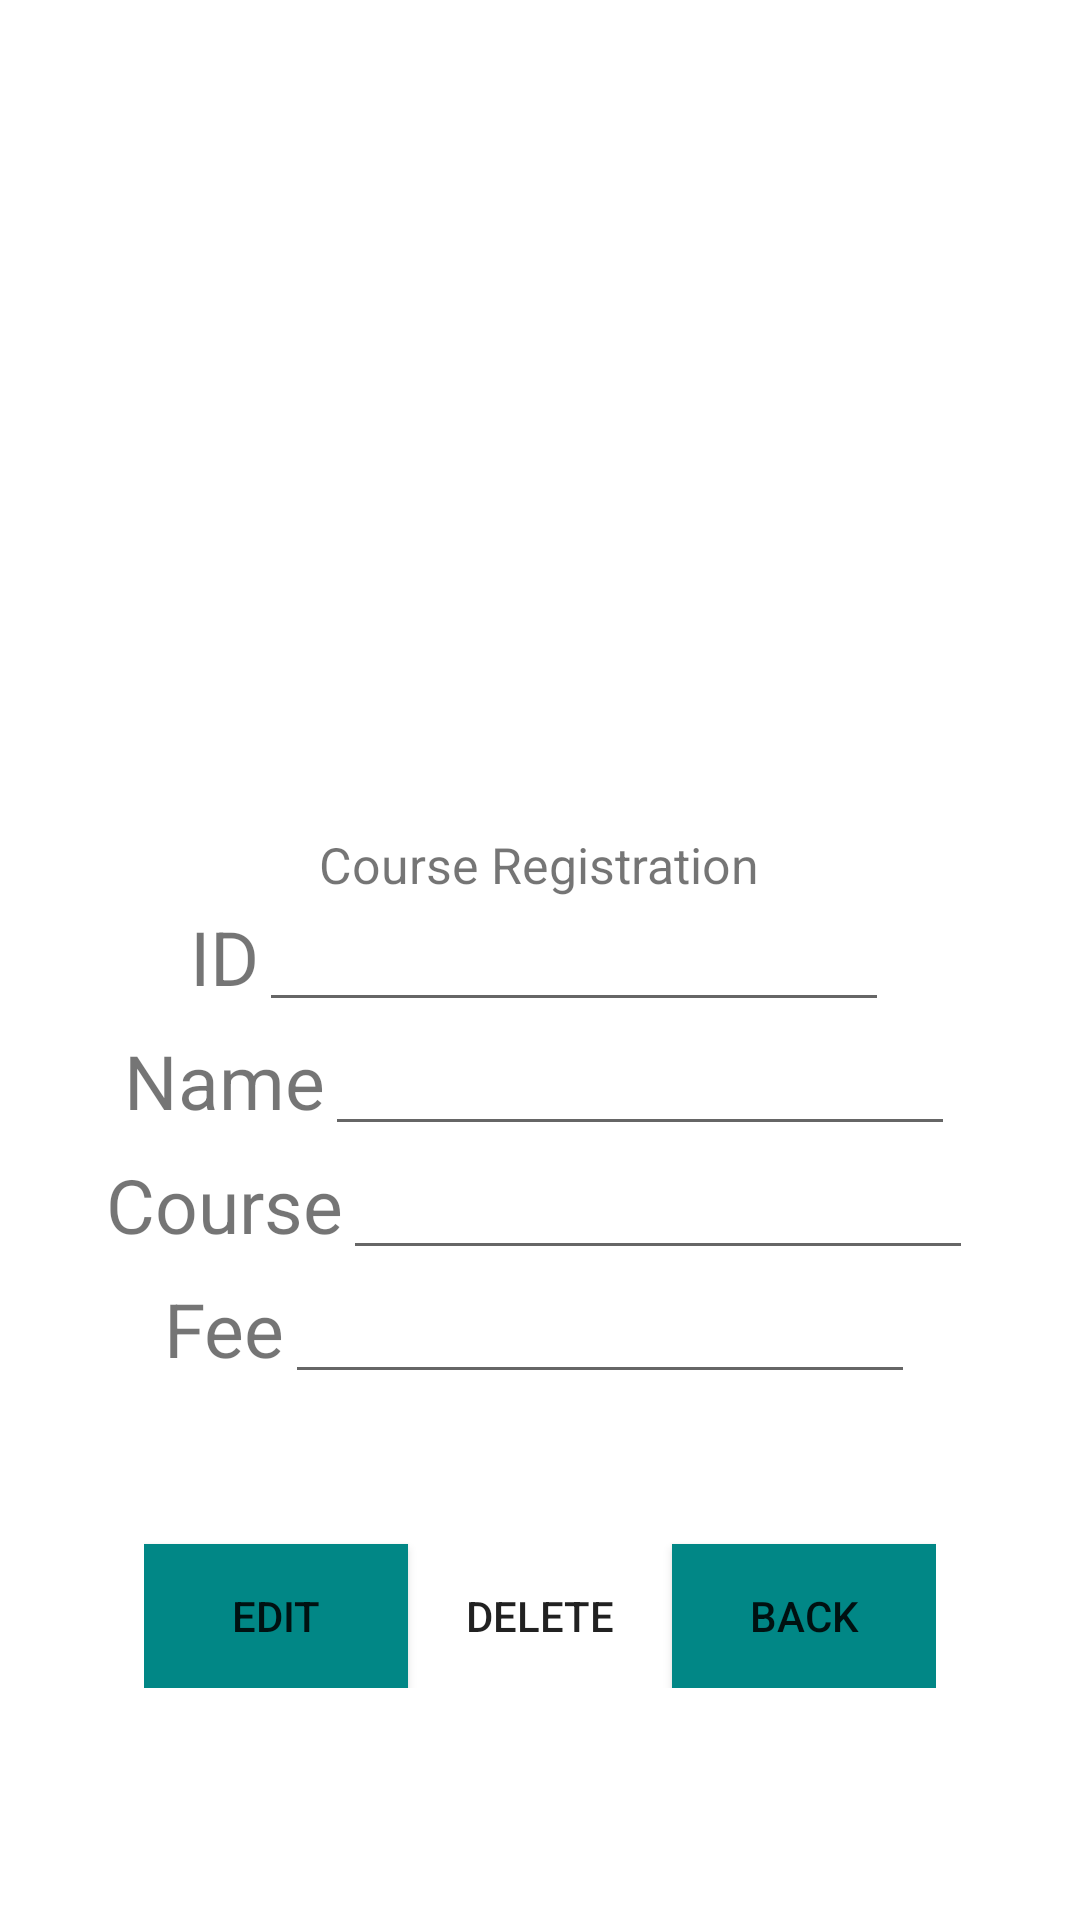

The Android layout XML behind this screen, and the referenced resources:
<!-- AndroidManifest.xml: application theme Theme.DOCPATIENT -->
<!-- res/layout/activity_edit.xml -->
<?xml version="1.0" encoding="utf-8"?>
<LinearLayout xmlns:android="http://schemas.android.com/apk/res/android"
    xmlns:app="http://schemas.android.com/apk/res-auto"
    xmlns:tools="http://schemas.android.com/tools"
    android:layout_width="match_parent"
    android:layout_height="match_parent"
    android:orientation="vertical"
    android:gravity="center"
    tools:context=".EditActivity">


    <LinearLayout
        android:layout_width="match_parent"
        android:layout_height="match_parent"
        android:orientation="vertical"
        android:gravity="center"
        tools:context=".MainActivity">

        <LinearLayout
            android:layout_width="wrap_content"
            android:layout_height="wrap_content"
            android:layout_gravity="center"
            android:orientation="vertical">

            <TextView
                android:layout_marginTop="200dp"
                android:layout_width="wrap_content"
                android:layout_height="wrap_content"
                android:orientation="horizontal"
                android:text="Course Registration"
                android:textColor="@color/opaque_red"
                android:textSize="50px" />

        </LinearLayout>

        <LinearLayout
            android:layout_width="wrap_content"
            android:layout_height="wrap_content"
            android:layout_gravity="center"
            android:orientation="horizontal">

            <TextView
                android:layout_width="wrap_content"
                android:layout_height="wrap_content"
                android:text="ID"
                android:textSize="25dp" />

            <EditText
                android:id="@+id/id"
                android:layout_width="wrap_content"
                android:layout_height="wrap_content"
                android:layout_weight="1"
                android:ems="10"
                android:textAlignment="center"
                tools:ignore="SpeakableTextPresentCheck,SpeakableTextPresentCheck,TouchTargetSizeCheck" />
        </LinearLayout>

        <LinearLayout
            android:layout_width="wrap_content"
            android:layout_height="wrap_content"
            android:layout_gravity="center"
            android:orientation="horizontal">

            <TextView
                android:layout_width="wrap_content"
                android:layout_height="wrap_content"
                android:text="Name"
                android:textSize="25dp" />

            <EditText
                android:id="@+id/name"
                android:layout_width="wrap_content"
                android:layout_height="wrap_content"
                android:layout_weight="1"
                android:ems="10"
                android:textAlignment="center"
                tools:ignore="SpeakableTextPresentCheck,SpeakableTextPresentCheck,TouchTargetSizeCheck" />
        </LinearLayout>

        <LinearLayout
            android:layout_width="wrap_content"
            android:layout_height="wrap_content"
            android:layout_gravity="center"
            android:orientation="horizontal">

            <TextView
                android:layout_width="wrap_content"
                android:layout_height="wrap_content"
                android:text="Course"
                android:textSize="25dp" />

            <EditText
                android:id="@+id/course"
                android:layout_width="wrap_content"
                android:layout_height="wrap_content"
                android:layout_weight="1"
                android:ems="10"
                android:textAlignment="center"
                tools:ignore="SpeakableTextPresentCheck,TouchTargetSizeCheck" />
        </LinearLayout>

        <LinearLayout
            android:layout_width="wrap_content"
            android:layout_height="wrap_content"
            android:layout_gravity="center"
            android:orientation="horizontal">

            <TextView
                android:layout_width="wrap_content"
                android:layout_height="wrap_content"
                android:text="Fee"
                android:textSize="25dp" />

            <EditText
                android:id="@+id/fee"
                android:layout_width="wrap_content"
                android:layout_height="wrap_content"
                android:layout_weight="1"
                android:ems="10"
                android:inputType="number"
                android:textAlignment="center"
                tools:ignore="SpeakableTextPresentCheck,TouchTargetSizeCheck" />
        </LinearLayout>

        <LinearLayout
            android:layout_width="wrap_content"
            android:layout_height="wrap_content"
            android:layout_gravity="center"
            android:orientation="horizontal">

            <Button
                android:id="@+id/btn1"
                android:layout_width="wrap_content"
                android:layout_height="wrap_content"
                android:layout_marginTop="50dp"
                android:layout_weight="1"
                android:background="@color/teal_700"
                android:outlineAmbientShadowColor="@color/cardview_dark_background"
                android:text="Edit"
                tools:ignore="TextContrastCheck" />

            <Button
                android:id="@+id/btn2"
                android:layout_width="wrap_content"
                android:layout_height="wrap_content"
                android:layout_marginTop="50dp"
                android:outlineAmbientShadowColor="@color/cardview_dark_background"
                android:layout_weight="1"
                android:background="@color/opaque_red"
                android:text="Delete"
                tools:ignore="TextContrastCheck" />

            <Button
                android:id="@+id/btn3"
                android:layout_width="wrap_content"
                android:layout_height="wrap_content"
                android:layout_marginTop="50dp"
                android:layout_weight="1"
                android:outlineAmbientShadowColor="@color/cardview_dark_background"
                android:background="@color/teal_700"
                android:text="Back"
                tools:ignore="TextContrastCheck" />
        </LinearLayout>

    </LinearLayout>

</LinearLayout>
<!-- resources referenced by this layout -->
<resources>
  <style name="Theme.DOCPATIENT" parent="Theme.MaterialComponents.DayNight.DarkActionBar">
          
          <item name="colorPrimary">@color/purple_500</item>
          <item name="colorPrimaryVariant">@color/purple_700</item>
          <item name="colorOnPrimary">@color/white</item>
          
          <item name="colorSecondary">@color/teal_200</item>
          <item name="colorSecondaryVariant">@color/teal_700</item>
          <item name="colorOnSecondary">@color/black</item>
          
          <item name="android:statusBarColor">?attr/colorPrimaryVariant</item>
          
      </style>
  <!-- not gathered from this repository: default colours our renderer supplied (Android Studio template values) -->
  <color name="purple_500">#FF6200EE</color>
  <color name="purple_700">#FF3700B3</color>
  <color name="teal_200">#FF03DAC5</color>
  <color name="teal_700">#FF018786</color>
  <color name="black">#FF000000</color>
  <color name="white">#FFFFFFFF</color>
</resources>
